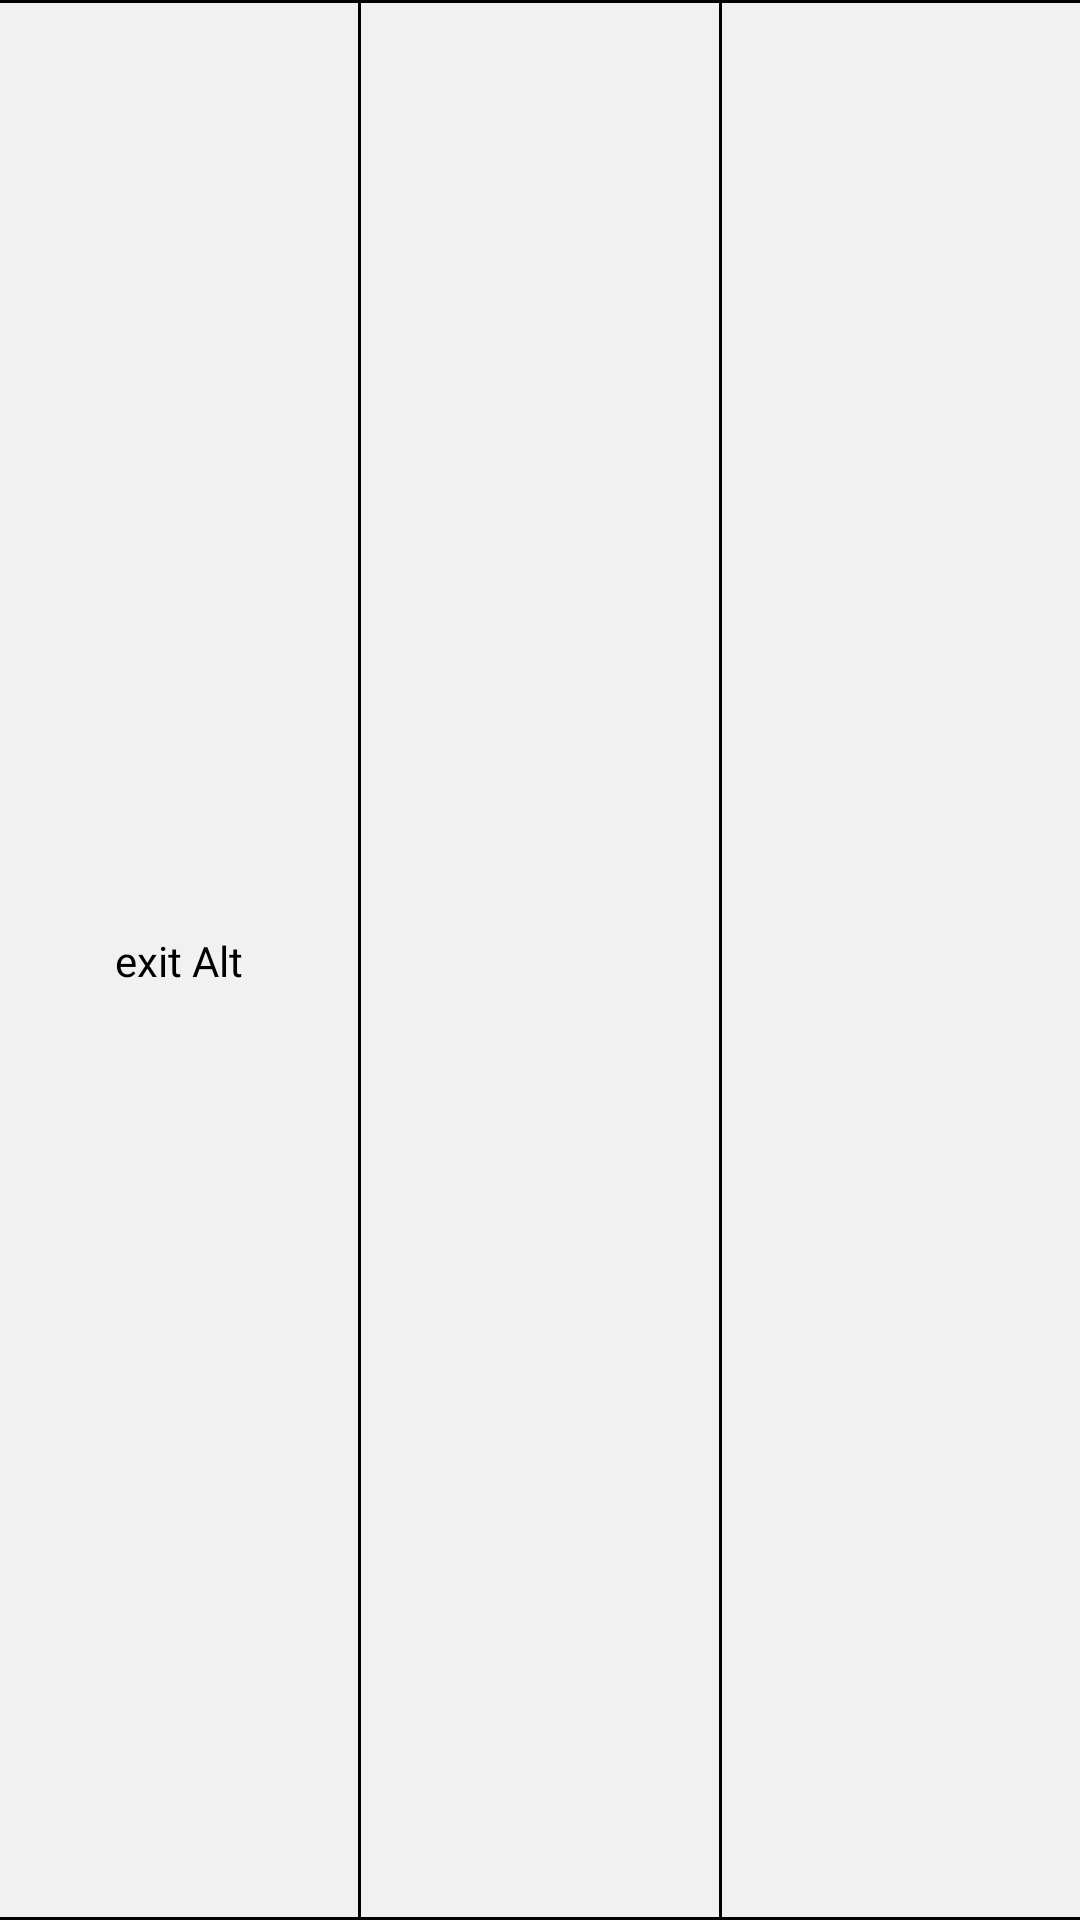

Produce the Android XML layout that renders to this screen, including the resource entries it uses.
<!-- AndroidManifest.xml: application theme Theme.AppCompat.NoActionBar -->
<!-- res/layout/winds_list.xml -->
<?xml version="1.0" encoding="utf-8"?>
<androidx.constraintlayout.widget.ConstraintLayout xmlns:android="http://schemas.android.com/apk/res/android"
    xmlns:app="http://schemas.android.com/apk/res-auto"
    xmlns:tools="http://schemas.android.com/tools"
    android:id="@+id/winds_list"
    android:layout_width="match_parent"
    android:layout_height="40dp"
    android:background="@color/enterWindsColor"
    app:stackFromEnd="true"
    app:reverseLayout="true">

    <View
        android:id="@+id/leftBar"
        android:layout_width="1dp"
        android:layout_height="fill_parent"
        android:background="#000000"
        app:layout_constraintEnd_toStartOf="@+id/rightBar"
        app:layout_constraintStart_toStartOf="parent" />

    <View
        android:id="@+id/rightBar"
        android:layout_width="1dp"
        android:layout_height="fill_parent"
        android:background="#000000"
        app:layout_constraintEnd_toEndOf="parent"
        app:layout_constraintStart_toEndOf="@+id/leftBar" />

    <View
        android:id="@+id/topBar"
        android:layout_width="fill_parent"
        android:layout_height="1dp"
        android:background="#000000"
        app:layout_constraintTop_toTopOf="parent" />

    <View
        android:id="@+id/bottomBar"
        android:layout_width="fill_parent"
        android:layout_height="1dp"
        android:background="#000000"
        app:layout_constraintBottom_toBottomOf="parent" />

    <TextView
        android:id="@+id/windsAltitudeTextView"
        android:layout_width="wrap_content"
        android:layout_height="wrap_content"
        android:fontFamily="@font/overpass_bold"
        android:text="exit Alt"
        android:textAlignment="center"
        android:textColor="@color/colorPrimaryDark"
        android:textSize="14dp"
        app:layout_constraintBottom_toBottomOf="parent"
        app:layout_constraintEnd_toStartOf="@+id/leftBar"
        app:layout_constraintStart_toStartOf="parent"
        app:layout_constraintTop_toTopOf="parent" />

    <EditText
        android:id="@+id/windsDirectionEditText"
        android:layout_width="0dp"
        android:layout_height="0dp"
        android:layout_marginTop="1dp"
        android:layout_marginBottom="1dp"
        android:background="@android:color/transparent"
        android:fontFamily="@font/overpass_bold"
        android:inputType="number"
        android:maxLength="3"
        android:text=""
        android:textAlignment="center"
        android:textColor="@color/colorPrimaryDark"
        android:textSize="14dp"
        app:layout_constraintBottom_toBottomOf="parent"
        app:layout_constraintEnd_toStartOf="@+id/rightBar"
        app:layout_constraintHorizontal_bias="0.0"
        app:layout_constraintStart_toEndOf="@+id/leftBar"
        app:layout_constraintTop_toTopOf="parent"
        app:layout_constraintVertical_bias="0.0" />

    <EditText
        android:id="@+id/windsVelocityEditText"
        android:layout_width="0dp"
        android:layout_height="match_parent"
        android:background="@android:color/transparent"
        android:fontFamily="@font/overpass_bold"
        android:inputType="number"
        android:maxLength="3"
        android:text=""
        android:textAlignment="center"
        android:textColor="@color/colorPrimaryDark"
        android:textSize="14dp"
        app:layout_constraintBottom_toBottomOf="parent"
        app:layout_constraintEnd_toEndOf="parent"
        app:layout_constraintStart_toEndOf="@+id/rightBar"
        app:layout_constraintTop_toTopOf="parent" />

</androidx.constraintlayout.widget.ConstraintLayout>
<!-- resources referenced by this layout -->
<resources>
  <color name="colorPrimaryDark">#000000</color>
  <color name="enterWindsColor">#F1F1F1</color>
</resources>
